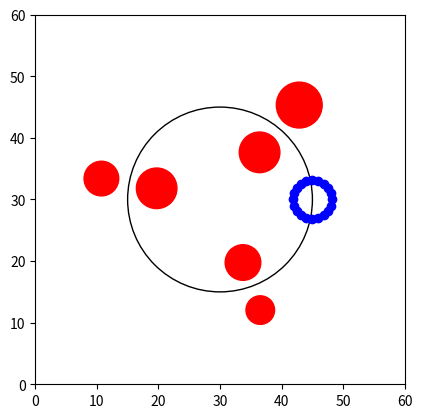

Source code (Python):
import numpy as np
import matplotlib.pyplot as plt
import matplotlib.animation as animation

# Global Parameters
num_robots = 20
num_steps = 400
alpha = 0.4
beta = 0.4
K = 0.2
C = 0.1
width = 60
constant_speed = 0.1
max_speed = 0.3
world_boundary_tolerance = 0.5

# Obstacle Parameters
num_obstacles = 3
min_obstacle_size = 1.0
max_obstacle_size = 2.0
offset_degrees = 50
passage_width = 3.0

# Sensor Parameters
sensor_angle_degrees = 30.0
sensor_angle_radians = np.deg2rad(sensor_angle_degrees)
# This variable is used to determine the distance at which the sensor can detect obstacles or other robots
sensor_detection_distance = 4.0
# There should be a minimum of 1 unit buffer between the sensor and the obstacle at all times
sensor_buffer_radius = 1.0
object_sensor_buffer_radius = 0.5

# Center and Radius for Circular Path
circle_center = np.array([width / 2, width / 2])
circle_radius = width / 4

# Global Variables for Logging
K_values = []
C_values = []

# Helper Functions
def generate_varied_obstacles_with_levels(center, radius, num_obstacles, min_size, max_size, offset_degrees, passage_width, level):
    """
    Generate obstacles based on the specified level.
    Level 0: No obstacles.
    Level 1: Offset obstacles.
    Level 2: Obstacles on the circle.
    Level 3: Paired obstacles with a passage.
    Level 4: All combined.
    """
    offset_radians = np.deg2rad(offset_degrees)
    angles = np.linspace(0, 2 * np.pi, num_obstacles, endpoint=False) + offset_radians
    obstacles = []

    for i, angle in enumerate(angles):
        if level == 1 or (level == 4 and i % 3 == 0):  # Offset obstacles
            offset_distance = np.random.choice([-1, 1]) * 4
            pos = center + (radius + offset_distance) * np.array([np.cos(angle), np.sin(angle)])
            # size = np.random.uniform(min_size, max_size)
            size = np.random.uniform(1, 2.5)
            obstacles.append({"type": "circle", "position": pos, "radius": size})
        elif level == 2 or (level == 4 and i % 3 == 1):  # Obstacles on the circle
            pos = center + radius * np.array([np.cos(angle), np.sin(angle)])
            # size = np.random.uniform(min_size, max_size)
            size = np.random.uniform(1.5, 2.5)
            obstacles.append({"type": "circle", "position": pos, "radius": size})
        elif level == 3 or (level == 4 and i % 3 == 2):  # Paired obstacles with a passage
            central_pos = center + radius * np.array([np.cos(angle), np.sin(angle)])
            # size1 = np.random.uniform(min_size, max_size)
            # size2 = np.random.uniform(min_size, max_size)
            size1 = np.random.uniform(2, 4)
            size2 = np.random.uniform(2, 4)
            adjusted_width = max(passage_width, size1 + size2 + passage_width)
            pos1 = central_pos - adjusted_width / 2 * np.array([np.cos(angle), np.sin(angle)])
            pos2 = central_pos + adjusted_width / 2 * np.array([np.cos(angle), np.sin(angle)])
            obstacles.extend([
                {"type": "circle", "position": pos1, "radius": size1},
                {"type": "circle", "position": pos2, "radius": size2}
            ])

    return obstacles


def initialize_positions(num_robots, start_position, formation_radius):
    angles = np.linspace(0, 2 * np.pi, num_robots, endpoint=False)
    return np.array([
        start_position + formation_radius * np.array([np.cos(angle), np.sin(angle)])
        for angle in angles
    ])

def get_moving_center(frame, total_frames):
    theta = 2 * np.pi * frame / total_frames
    return circle_center + circle_radius * np.array([np.cos(theta), np.sin(theta)])

def get_target_positions(moving_center, num_robots, formation_radius):
    angles = np.linspace(0, 2 * np.pi, num_robots, endpoint=False)
    return np.array([
        moving_center + formation_radius * np.array([np.cos(angle), np.sin(angle)])
        for angle in angles
    ])

# def detect_with_sensor(position, heading, sensor_angle, obstacles, robots, sensor_detection_distance):
#     """
#     Detect obstacles or robots using a sensor at a given angle.
#     """
#     sensor_direction = np.array([
#         np.cos(heading + sensor_angle),
#         np.sin(heading + sensor_angle)
#     ])
#     sensor_position = position + sensor_direction * sensor_detection_distance

#     # Check for obstacles
#     for obs in obstacles:
#         obs_pos = obs["position"]
#         obs_radius = obs["radius"]
#         distance = np.linalg.norm(sensor_position - obs_pos)
#         if distance <= obs_radius + sensor_buffer_radius:
#             return True

#     # Check for other robots
#     for robot_pos in robots:
#         if np.array_equal(robot_pos, position):  # Skip self
#             continue
#         distance = np.linalg.norm(sensor_position - robot_pos)
#         if distance <= sensor_buffer_radius:
#             return True

#     return False

def raycast_sensor(position, heading, sensor_angle, obstacles, sensor_detection_distance):
    """
    Simulate a sensor raycast to detect obstacles along a given direction.
    Returns the distance to the nearest obstacle or infinity if none are detected.
    """
    sensor_direction = np.array([
        np.cos(heading + sensor_angle),
        np.sin(heading + sensor_angle)
    ])
    sensor_start = position
    sensor_end = sensor_start + sensor_direction * sensor_detection_distance

    min_distance = sensor_detection_distance  # Default to max sensor range
    repulsion_vector = np.zeros(2)  # Vector to apply repulsion force

    for obs in obstacles:
        obs_pos = obs["position"]
        obs_radius = obs["radius"]

        # Vector from sensor start to obstacle center
        to_obstacle = obs_pos - sensor_start

        # Projection of the obstacle vector onto the sensor direction
        projection_length = np.dot(to_obstacle, sensor_direction)

        if 0 < projection_length < sensor_detection_distance:
            # Closest point on the sensor ray to the obstacle center
            closest_point = sensor_start + projection_length * sensor_direction
            distance_to_obstacle = np.linalg.norm(closest_point - obs_pos)

            # Check if the ray intersects the obstacle + buffer radius
            if distance_to_obstacle <= obs_radius + object_sensor_buffer_radius:
                intersection_distance = projection_length - np.sqrt(
                    (obs_radius + object_sensor_buffer_radius)**2 - distance_to_obstacle**2
                )
                if intersection_distance < min_distance:
                    min_distance = intersection_distance
                    repulsion_vector = (sensor_start - obs_pos) / (np.linalg.norm(sensor_start - obs_pos) + 1e-6)

    return min_distance, repulsion_vector

def detect_with_sensor(position, heading, sensor_angle, robots, sensor_detection_distance):
    """
    Detect obstacles using a sensor at a given angle relative to the robot's heading.
    """
    sensor_direction = np.array([
        np.cos(heading + sensor_angle),
        np.sin(heading + sensor_angle)
    ])
    sensor_position = position + sensor_direction * sensor_detection_distance

    # Check for other robots (or obstacles, if simulated as robots)
    for robot_pos in robots:
        if np.array_equal(robot_pos, position):  # Skip self
            continue
        distance = np.linalg.norm(sensor_position - robot_pos)
        if distance <= sensor_buffer_radius:
            return True

    return False

# def compute_forces_with_sensors(positions, headings, velocities, target_positions, obstacles):
#     """
#     Compute forces based on sensor readings, alignment, and cohesion.
#     """
#     num_robots = len(positions)
#     forces = np.zeros((num_robots, 2))
#     desired_velocities = np.zeros((num_robots, 2))

#     for i in range(num_robots):
#         # Initialize forces
#         alignment_force = np.zeros(2)
#         cohesion_force = target_positions[i] - positions[i]
#         avoidance_force = np.zeros(2)
#         repulsion_force = np.zeros(2)

#         # Sensor detection
#         left_sensor_angle = np.deg2rad(30)  # Left offset angle
#         right_sensor_angle = -np.deg2rad(30)  # Right offset angle

#         # Check sensors for obstacles
#         left_detected = detect_with_sensor(positions[i], headings[i], left_sensor_angle, obstacles, positions, sensor_detection_distance)
#         center_detected = detect_with_sensor(positions[i], headings[i], 0, obstacles, positions, sensor_detection_distance)
#         right_detected = detect_with_sensor(positions[i], headings[i], right_sensor_angle, obstacles, positions, sensor_detection_distance)

#         # Adjust avoidance force based on sensor readings
#         if left_detected and not right_detected:
#             avoidance_force += np.array([np.cos(headings[i] - right_sensor_angle), np.sin(headings[i] - right_sensor_angle)])
#         elif right_detected and not left_detected:
#             avoidance_force += np.array([np.cos(headings[i] + left_sensor_angle), np.sin(headings[i] + left_sensor_angle)])
#         elif center_detected:
#             avoidance_force += -np.array([np.cos(headings[i]), np.sin(headings[i])])

#         # Obstacle repulsion force
#         for obs in obstacles:
#             obs_pos = obs["position"]
#             obs_radius = obs["radius"]
#             distance = np.linalg.norm(positions[i] - obs_pos)
#             if distance < obs_radius + sensor_buffer_radius:
#                 direction_away = (positions[i] - obs_pos) / (distance + 1e-6)
#                 magnitude = beta / (distance - obs_radius + 1e-6)
#                 repulsion_force += magnitude * direction_away

#         # Robot repulsion force
#         for j in range(num_robots):
#             if i == j:
#                 continue
#             distance = np.linalg.norm(positions[i] - positions[j])
#             if distance < sensor_buffer_radius:
#                 direction_away = (positions[i] - positions[j]) / (distance + 1e-6)
#                 magnitude = alpha / (distance + 1e-6)
#                 repulsion_force += magnitude * direction_away

#         # Alignment force (match orientations with neighbors)
#         neighbors = [
#             j for j in range(num_robots)
#             if i != j and np.linalg.norm(positions[i] - positions[j]) < sensor_detection_distance
#         ]
#         if neighbors:
#             avg_heading = np.mean([headings[j] for j in neighbors])
#             alignment_force = np.array([
#                 np.cos(avg_heading) - np.cos(headings[i]),
#                 np.sin(avg_heading) - np.sin(headings[i])
#             ])

#         # Velocity matching
#         if neighbors:
#             avg_velocity = np.mean([velocities[j] for j in neighbors], axis=0)
#             desired_velocities[i] = avg_velocity

#         # Combine forces
#         forces[i] = (
#             alpha * cohesion_force +
#             beta * avoidance_force +
#             K * alignment_force +
#             repulsion_force
#         )

#     return forces, desired_velocities

# TODO: Work fine but sometimes the robots crash into each other
# def compute_forces_with_sensors(positions, headings, velocities, target_positions, obstacles):
#     """
#     Compute forces using sensor-based detection, alignment, cohesion, and repulsion.
#     """
#     num_robots = len(positions)
#     forces = np.zeros((num_robots, 2))
#     desired_velocities = np.zeros((num_robots, 2))

#     for i in range(num_robots):
#         # Initialize forces
#         alignment_force = np.zeros(2)
#         cohesion_force = target_positions[i] - positions[i]
#         avoidance_force = np.zeros(2)
#         repulsion_force = np.zeros(2)

#         # Raycasting sensors (center, left, right)
#         center_distance, center_repulsion = raycast_sensor(positions[i], headings[i], 0, obstacles, sensor_detection_distance)
#         left_distance, left_repulsion = raycast_sensor(positions[i], headings[i], np.deg2rad(30), obstacles, sensor_detection_distance)
#         right_distance, right_repulsion = raycast_sensor(positions[i], headings[i], -np.deg2rad(30), obstacles, sensor_detection_distance)

#         # Avoidance force based on sensor readings
#         if center_distance < sensor_detection_distance:
#             avoidance_force += center_repulsion * (beta / center_distance)
#         if left_distance < sensor_detection_distance:
#             avoidance_force += left_repulsion * (beta / left_distance)
#         if right_distance < sensor_detection_distance:
#             avoidance_force += right_repulsion * (beta / right_distance)

#         # Compute repulsion force (between robots)
#         neighbors = [
#             j for j in range(num_robots)
#             if i != j and np.linalg.norm(positions[i] - positions[j]) < sensor_detection_distance
#         ]
#         for j in neighbors:
#             direction = positions[i] - positions[j]
#             distance = np.linalg.norm(direction)
#             if distance < sensor_buffer_radius:  # Repulsion only within buffer
#                 repulsion_force += (direction / (distance + 1e-6)) * alpha

#         # Alignment force (match headings with neighbors)
#         if neighbors:
#             avg_heading = np.mean([headings[j] for j in neighbors])
#             alignment_force = np.array([
#                 np.cos(avg_heading) - np.cos(headings[i]),
#                 np.sin(avg_heading) - np.sin(headings[i])
#             ])

#         # Combine forces
#         forces[i] = (
#             alpha * cohesion_force +
#             beta * avoidance_force +
#             K * alignment_force +
#             repulsion_force
#         )

#     return forces, desired_velocities

# TODO: Solution to the robots crashing into each other but sometimes it isn't fluid
def compute_forces_with_sensors(positions, headings, velocities, target_positions, obstacles):
    """
    Compute forces using sensor-based detection, alignment, cohesion, and repulsion,
    while ensuring a safety boundary between robots.
    """
    num_robots = len(positions)
    forces = np.zeros((num_robots, 2))
    desired_velocities = np.zeros((num_robots, 2))

    for i in range(num_robots):
        # Initialize forces
        alignment_force = np.zeros(2)
        cohesion_force = target_positions[i] - positions[i]
        avoidance_force = np.zeros(2)
        robot_repulsion_force = np.zeros(2)

        # Raycasting sensors (center, left, right)
        center_distance, center_repulsion = raycast_sensor(positions[i], headings[i], 0, obstacles, sensor_detection_distance)
        left_distance, left_repulsion = raycast_sensor(positions[i], headings[i], np.deg2rad(30), obstacles, sensor_detection_distance)
        right_distance, right_repulsion = raycast_sensor(positions[i], headings[i], -np.deg2rad(30), obstacles, sensor_detection_distance)

        # Avoidance force for obstacles based on raycasting
        if center_distance < sensor_detection_distance:
            effective_distance = max(center_distance - sensor_buffer_radius, 1e-6)  # Avoid divide-by-zero
            avoidance_force += center_repulsion * (beta / effective_distance)
        if left_distance < sensor_detection_distance:
            effective_distance = max(left_distance - sensor_buffer_radius, 1e-6)
            avoidance_force += left_repulsion * (beta / effective_distance)
        if right_distance < sensor_detection_distance:
            effective_distance = max(right_distance - sensor_buffer_radius, 1e-6)
            avoidance_force += right_repulsion * (beta / effective_distance)

        # Repulsion force and safety boundary between robots
        for j in range(num_robots):
            if i == j:
                continue  # Skip self

            direction = positions[i] - positions[j]
            distance = np.linalg.norm(direction)

            if distance < sensor_buffer_radius:  # Repulsion within buffer radius
                effective_distance = max(distance, 1e-6)  # Avoid divide-by-zero
                robot_repulsion_force += (direction / effective_distance) * (alpha / effective_distance)

            # Safety boundary enforcement: Correct positions if too close
            if distance < sensor_buffer_radius * 0.8:  # Safety margin (80% of buffer radius)
                correction = (sensor_buffer_radius * 0.8 - distance) * (direction / (distance + 1e-6))
                positions[i] += correction * 0.5  # Adjust position slightly
                positions[j] -= correction * 0.5  # Adjust the neighbor slightly in opposite direction

        # Alignment force (match headings with neighbors)
        neighbors = [
            j for j in range(num_robots)
            if i != j and np.linalg.norm(positions[i] - positions[j]) < sensor_detection_distance
        ]
        if neighbors:
            avg_heading = np.mean([headings[j] for j in neighbors])
            alignment_force = np.array([
                np.cos(avg_heading) - np.cos(headings[i]),
                np.sin(avg_heading) - np.sin(headings[i])
            ])

        # Combine forces
        forces[i] = (
            alpha * cohesion_force +
            beta * avoidance_force +
            K * alignment_force +
            robot_repulsion_force
        )

    return forces, desired_velocities


# To make sure the robots do not go out of the boundary of the world
def enforce_boundary_conditions(positions, width, world_boundary_tolerance):
    positions = np.clip(positions, world_boundary_tolerance, width - world_boundary_tolerance)
    return positions

# def update_positions_and_headings(positions, headings, velocities, forces, max_speed, boundary_conditions):
#     for i in range(len(positions)):
#         velocity = forces[i]
#         speed = np.linalg.norm(velocity)
#         if speed > max_speed:
#             velocity = max_speed * velocity / speed
#         velocities[i] = velocity
#         positions[i] += velocities[i]
#         headings[i] = np.arctan2(velocity[1], velocity[0])
#     positions = enforce_boundary_conditions(positions, *boundary_conditions)
#     return positions, headings, velocities
def update_positions_and_headings(positions, headings, forces, max_speed, boundary_conditions):
    for i in range(len(positions)):
        # Limit speed
        velocity = forces[i]
        speed = np.linalg.norm(velocity)
        if speed > max_speed:
            velocity = max_speed * velocity / speed

        # Update position
        positions[i] += velocity

        # Update heading based on velocity direction
        if np.linalg.norm(velocity) > 1e-6:  # Avoid divide-by-zero
            desired_heading = np.arctan2(velocity[1], velocity[0])
            headings[i] = desired_heading

    # Enforce boundary conditions
    positions = enforce_boundary_conditions(positions, *boundary_conditions)
    return positions, headings

# def animate(frame, positions, headings, velocities, formation_radius, obstacles, scatter):
#     moving_center = get_moving_center(frame, num_steps)
#     target_positions = get_target_positions(moving_center, num_robots, formation_radius)
#     forces, desired_velocities = compute_forces_with_sensors(positions, headings, velocities, target_positions, obstacles)
#     positions[:], headings[:], velocities[:] = update_positions_and_headings(positions, headings, velocities, forces, max_speed, (width, world_boundary_tolerance))
#     scatter.set_offsets(positions)
#     return scatter,

def animate(frame, positions, headings, velocities, formation_radius, obstacles, scatter):
    moving_center = get_moving_center(frame, num_steps)
    target_positions = get_target_positions(moving_center, num_robots, formation_radius)
    forces, desired_velocities = compute_forces_with_sensors(positions, headings, velocities, target_positions, obstacles)
    positions[:], headings[:] = update_positions_and_headings(positions, headings, forces, max_speed, (width, world_boundary_tolerance))
    scatter.set_offsets(positions)
    return scatter,

# Main Function
def main():
    # Initialize Swarm and Obstacles
    formation_radius = max(sensor_buffer_radius * num_robots / (2 * np.pi), sensor_buffer_radius)
    start_position = circle_center + circle_radius * np.array([1, 0])
    positions = initialize_positions(num_robots, start_position, formation_radius)
    headings = np.random.uniform(0, 2 * np.pi, num_robots)
    velocities = np.zeros_like(positions)
    obstacle_level = 3
    obstacles = generate_varied_obstacles_with_levels(
        circle_center, circle_radius, num_obstacles, min_obstacle_size, max_obstacle_size,
        offset_degrees, passage_width, obstacle_level
    )
    # Set up the plot
    fig, ax = plt.subplots()
    # plot obstacles
    for obs in obstacles:
        if obs["type"] == "circle":
            circle = plt.Circle(obs["position"], obs["radius"], color='red', fill=True)
            ax.add_artist(circle)
    # plot circle path
    ax.add_artist(plt.Circle(circle_center, circle_radius, color='black', fill=False))
    scatter = ax.scatter(positions[:, 0], positions[:, 1], c='blue', label='Robots')
    ax.set_xlim(0, width)
    ax.set_ylim(0, width)
    ax.set_aspect('equal')

    # Animation
    ani = animation.FuncAnimation(
        fig, animate, frames=num_steps, interval=100, repeat=True,
        fargs=(positions, headings, velocities, formation_radius, obstacles, scatter)
    )
    # ani = animation.FuncAnimation(
    #     fig, animate, frames=num_steps, interval=100, repeat=True,
    #     fargs=(positions, headings, velocities, formation_radius, scatter)
    # )
    plt.show()

if __name__ == "__main__":
    main()
